2-way image classification set "deep_learn" from GitHub (jsnagai/Automated-Stomata-Classification-and-Detection-in-Microscope-Images-of-Maize-Cultivars); label vocabulary: erro, stoma.

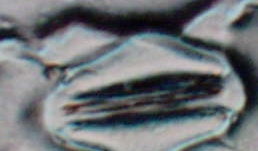
Label: stoma

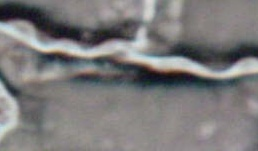
Label: erro

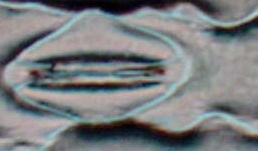
Label: stoma

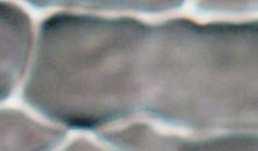
Label: erro

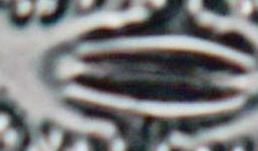
Label: stoma

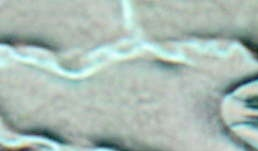
Label: erro
